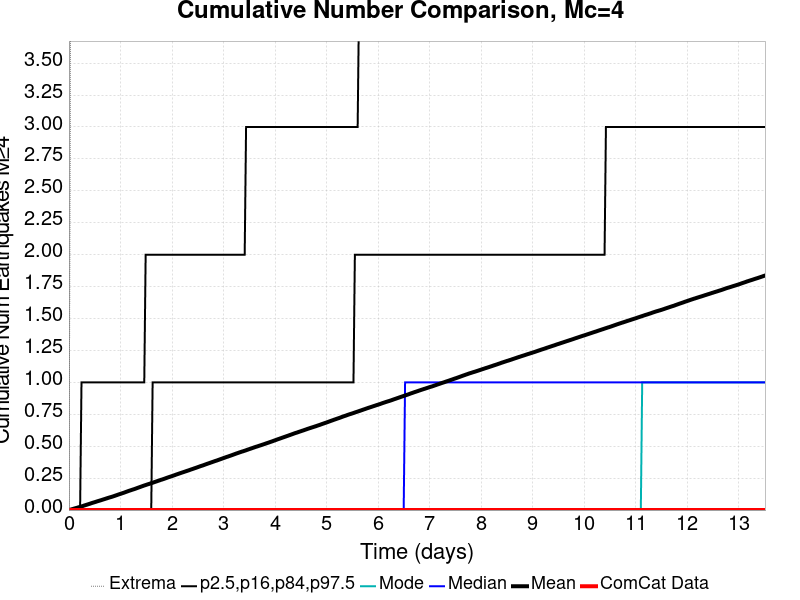

The data file committed next to this chart (first rows):
Time (days), ComCat Data, Simulation Mean, Simulation Median, Simulation Mode, Simulation Minimum, Simulation Maximum, 2.5 %-ile, 16 %-ile, 84 %-ile, 97.5 %-ile
0.0, 0.0, 0.0, 0.0, 0.0, 0.0, 0.0, 0.0, 0.0, 0.0, 0.0
0.02707, 0.0, 0.00309, 0.0, 0.0, 0.0, 3.0, 0.0, 0.0, 0.0, 0.0
0.05415, 0.0, 0.00597, 0.0, 0.0, 0.0, 10.0, 0.0, 0.0, 0.0, 0.0
0.08122, 0.0, 0.0093, 0.0, 0.0, 0.0, 13.0, 0.0, 0.0, 0.0, 0.0
0.1083, 0.0, 0.01246, 0.0, 0.0, 0.0, 17.0, 0.0, 0.0, 0.0, 0.0
0.1354, 0.0, 0.01561, 0.0, 0.0, 0.0, 17.0, 0.0, 0.0, 0.0, 0.0
0.1624, 0.0, 0.01844, 0.0, 0.0, 0.0, 18.0, 0.0, 0.0, 0.0, 0.0
0.1895, 0.0, 0.02206, 0.0, 0.0, 0.0, 19.0, 0.0, 0.0, 0.0, 0.0
0.2166, 0.0, 0.02519, 0.0, 0.0, 0.0, 19.0, 0.0, 0.0, 0.0, 0.0
0.2437, 0.0, 0.02853, 0.0, 0.0, 0.0, 21.0, 0.0, 0.0, 0.0, 1.0
0.2707, 0.0, 0.03183, 0.0, 0.0, 0.0, 25.0, 0.0, 0.0, 0.0, 1.0
0.2978, 0.0, 0.0358, 0.0, 0.0, 0.0, 27.0, 0.0, 0.0, 0.0, 1.0
0.3249, 0.0, 0.03911, 0.0, 0.0, 0.0, 28.0, 0.0, 0.0, 0.0, 1.0
0.352, 0.0, 0.04261, 0.0, 0.0, 0.0, 29.0, 0.0, 0.0, 0.0, 1.0
0.379, 0.0, 0.04614, 0.0, 0.0, 0.0, 39.0, 0.0, 0.0, 0.0, 1.0
0.4061, 0.0, 0.04957, 0.0, 0.0, 0.0, 49.0, 0.0, 0.0, 0.0, 1.0
0.4332, 0.0, 0.05326, 0.0, 0.0, 0.0, 55.0, 0.0, 0.0, 0.0, 1.0
0.4602, 0.0, 0.05693, 0.0, 0.0, 0.0, 59.0, 0.0, 0.0, 0.0, 1.0
0.4873, 0.0, 0.06026, 0.0, 0.0, 0.0, 62.0, 0.0, 0.0, 0.0, 1.0
0.5144, 0.0, 0.06348, 0.0, 0.0, 0.0, 63.0, 0.0, 0.0, 0.0, 1.0
0.5415, 0.0, 0.06725, 0.0, 0.0, 0.0, 67.0, 0.0, 0.0, 0.0, 1.0
0.5685, 0.0, 0.07069, 0.0, 0.0, 0.0, 68.0, 0.0, 0.0, 0.0, 1.0
0.5956, 0.0, 0.07386, 0.0, 0.0, 0.0, 69.0, 0.0, 0.0, 0.0, 1.0
0.6227, 0.0, 0.0773, 0.0, 0.0, 0.0, 72.0, 0.0, 0.0, 0.0, 1.0
0.6498, 0.0, 0.0809, 0.0, 0.0, 0.0, 72.0, 0.0, 0.0, 0.0, 1.0
0.6768, 0.0, 0.08435, 0.0, 0.0, 0.0, 73.0, 0.0, 0.0, 0.0, 1.0
0.7039, 0.0, 0.0878, 0.0, 0.0, 0.0, 73.0, 0.0, 0.0, 0.0, 1.0
0.731, 0.0, 0.09129, 0.0, 0.0, 0.0, 73.0, 0.0, 0.0, 0.0, 1.0
0.7581, 0.0, 0.09492, 0.0, 0.0, 0.0, 73.0, 0.0, 0.0, 0.0, 1.0
0.7851, 0.0, 0.09841, 0.0, 0.0, 0.0, 74.0, 0.0, 0.0, 0.0, 1.0
0.8122, 0.0, 0.1014, 0.0, 0.0, 0.0, 74.0, 0.0, 0.0, 0.0, 1.0
0.8393, 0.0, 0.1047, 0.0, 0.0, 0.0, 75.0, 0.0, 0.0, 0.0, 1.0
0.8663, 0.0, 0.1084, 0.0, 0.0, 0.0, 77.0, 0.0, 0.0, 0.0, 1.0
0.8934, 0.0, 0.1122, 0.0, 0.0, 0.0, 78.0, 0.0, 0.0, 0.0, 1.0
0.9205, 0.0, 0.1159, 0.0, 0.0, 0.0, 78.0, 0.0, 0.0, 0.0, 1.0
0.9476, 0.0, 0.1199, 0.0, 0.0, 0.0, 79.0, 0.0, 0.0, 0.0, 1.0
0.9746, 0.0, 0.1237, 0.0, 0.0, 0.0, 81.0, 0.0, 0.0, 0.0, 1.0
1.002, 0.0, 0.1271, 0.0, 0.0, 0.0, 82.0, 0.0, 0.0, 0.0, 1.0
1.029, 0.0, 0.1308, 0.0, 0.0, 0.0, 83.0, 0.0, 0.0, 0.0, 1.0
1.056, 0.0, 0.1345, 0.0, 0.0, 0.0, 84.0, 0.0, 0.0, 0.0, 1.0
1.083, 0.0, 0.1384, 0.0, 0.0, 0.0, 86.0, 0.0, 0.0, 0.0, 1.0
1.11, 0.0, 0.1425, 0.0, 0.0, 0.0, 87.0, 0.0, 0.0, 0.0, 1.0
1.137, 0.0, 0.1465, 0.0, 0.0, 0.0, 87.0, 0.0, 0.0, 0.0, 1.0
1.164, 0.0, 0.1504, 0.0, 0.0, 0.0, 88.0, 0.0, 0.0, 0.0, 1.0
1.191, 0.0, 0.154, 0.0, 0.0, 0.0, 88.0, 0.0, 0.0, 0.0, 1.0
1.218, 0.0, 0.1577, 0.0, 0.0, 0.0, 88.0, 0.0, 0.0, 0.0, 1.0
1.245, 0.0, 0.1613, 0.0, 0.0, 0.0, 88.0, 0.0, 0.0, 0.0, 1.0
1.272, 0.0, 0.1647, 0.0, 0.0, 0.0, 89.0, 0.0, 0.0, 0.0, 1.0
1.3, 0.0, 0.1687, 0.0, 0.0, 0.0, 90.0, 0.0, 0.0, 0.0, 1.0
1.327, 0.0, 0.1728, 0.0, 0.0, 0.0, 90.0, 0.0, 0.0, 0.0, 1.0
1.354, 0.0, 0.1767, 0.0, 0.0, 0.0, 92.0, 0.0, 0.0, 0.0, 1.0
1.381, 0.0, 0.1806, 0.0, 0.0, 0.0, 92.0, 0.0, 0.0, 0.0, 1.0
1.408, 0.0, 0.1847, 0.0, 0.0, 0.0, 92.0, 0.0, 0.0, 0.0, 1.0
1.435, 0.0, 0.1885, 0.0, 0.0, 0.0, 93.0, 0.0, 0.0, 0.0, 1.0
1.462, 0.0, 0.1925, 0.0, 0.0, 0.0, 93.0, 0.0, 0.0, 0.0, 1.0
1.489, 0.0, 0.196, 0.0, 0.0, 0.0, 93.0, 0.0, 0.0, 0.0, 2.0
1.516, 0.0, 0.1996, 0.0, 0.0, 0.0, 93.0, 0.0, 0.0, 0.0, 2.0
1.543, 0.0, 0.2032, 0.0, 0.0, 0.0, 93.0, 0.0, 0.0, 0.0, 2.0
1.57, 0.0, 0.2066, 0.0, 0.0, 0.0, 93.0, 0.0, 0.0, 0.0, 2.0
1.597, 0.0, 0.2106, 0.0, 0.0, 0.0, 93.0, 0.0, 0.0, 0.0, 2.0
... 440 more rows
